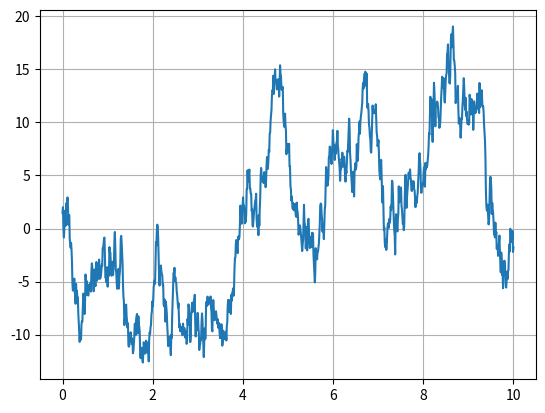

Reproduce this figure in Python.
import numpy as np
import matplotlib.pyplot as plt

t = np.linspace(0,10,1000)
mozgas = np.cumsum(np.random.randn(len(t)))
plt.plot(t,mozgas)
plt.grid()
plt.show()